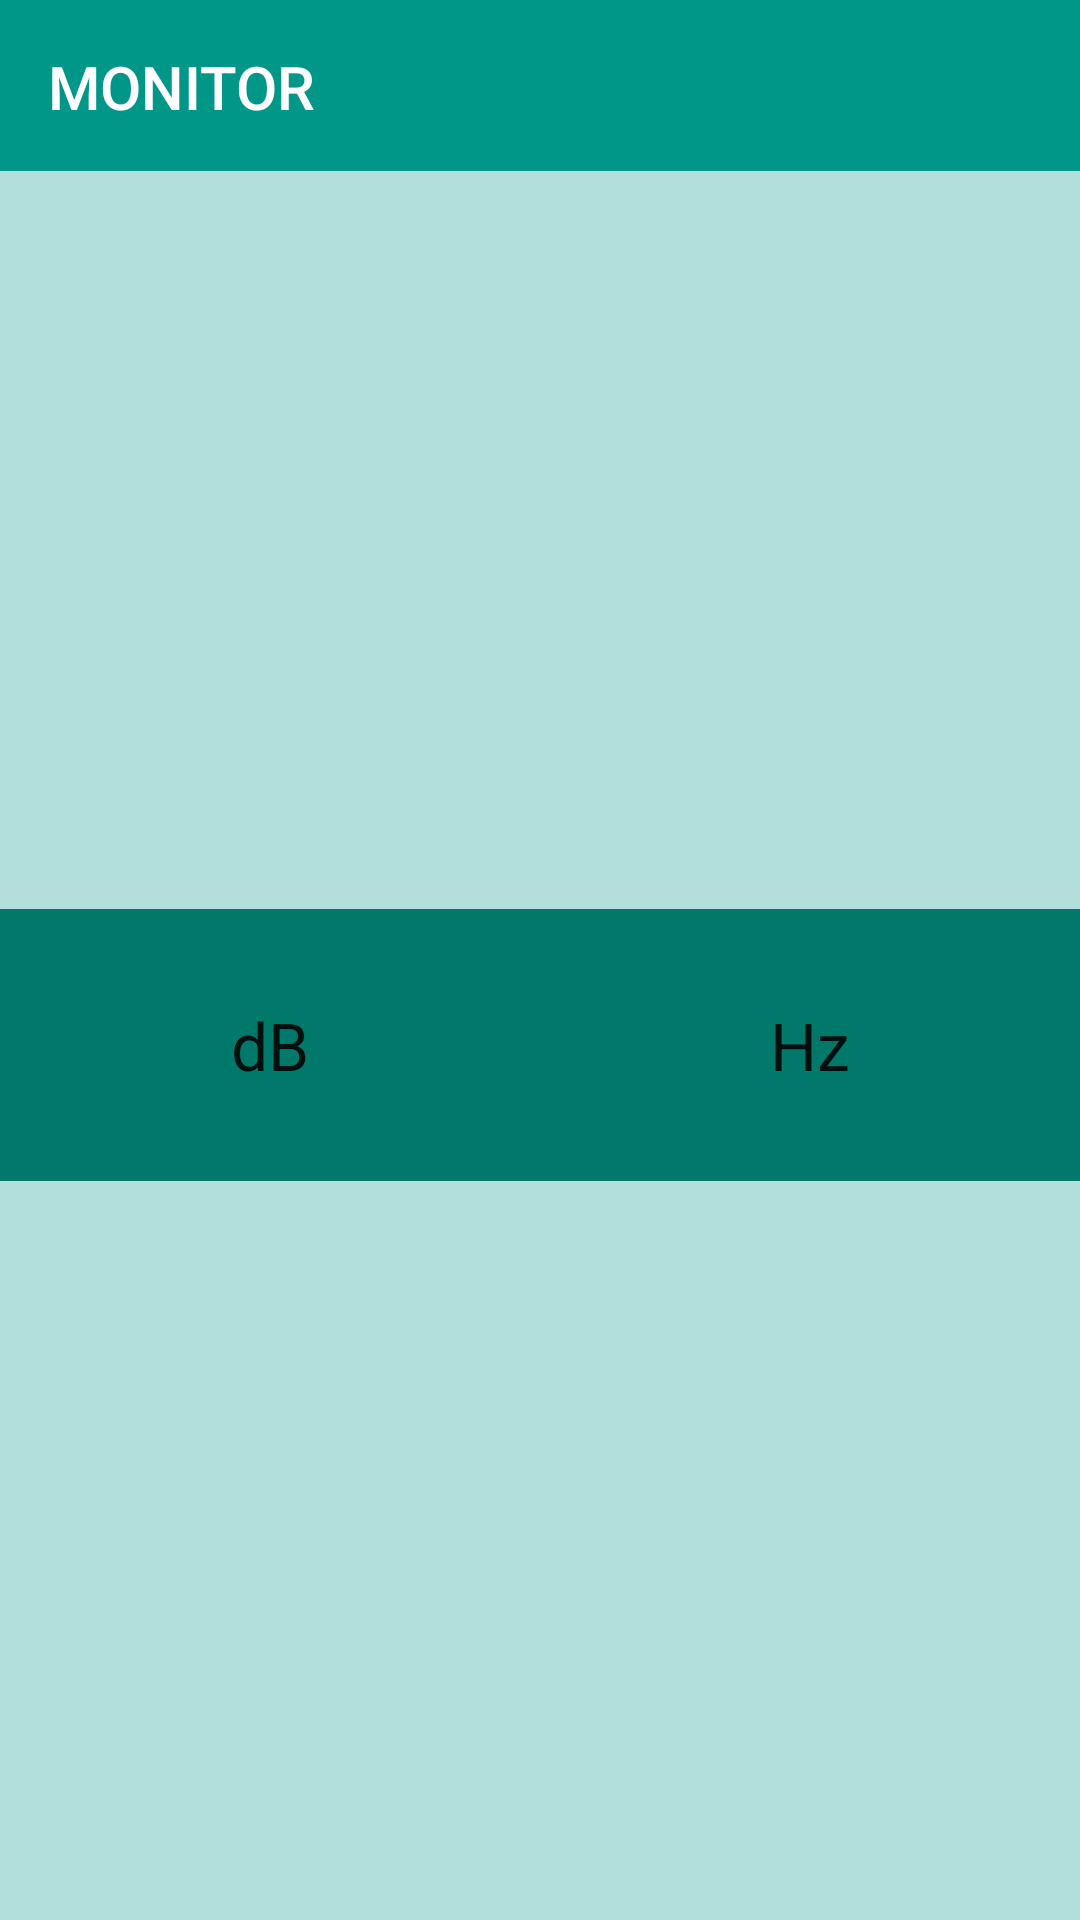

This screen was rendered from an Android layout file. Write that file and the resources it references.
<!-- AndroidManifest.xml: application theme AppTheme -->
<!-- res/layout/topsix_monitor.xml -->
<?xml version="1.0" encoding="utf-8"?>
<LinearLayout xmlns:android="http://schemas.android.com/apk/res/android"
    xmlns:app="http://schemas.android.com/apk/res-auto"
    android:layout_width="match_parent"
    android:layout_height="match_parent"
    android:orientation="vertical">

    
    <LinearLayout
        android:id="@+id/appnameLL"
        android:layout_width="match_parent"
        android:layout_height="wrap_content"
        android:background="@color/colorPrimary">

        <android.support.v7.widget.Toolbar
            android:id="@+id/toolbar"
            android:layout_width="match_parent"
            android:layout_height="wrap_content"
            android:layout_marginTop="1dp"
            android:background="@color/colorPrimary"
            app:title="@string/audio_monitor"
            app:titleTextColor="@color/white" />
    </LinearLayout>

    
    <LinearLayout
        android:id="@+id/timeFragmentLL"
        android:layout_width="match_parent"
        android:layout_height="0dp"
        android:layout_weight="4"
        android:background="@color/colorPrimaryLight"
        android:orientation="vertical"></LinearLayout>

    <LinearLayout
        android:layout_width="match_parent"
        android:layout_height="wrap_content"
        android:layout_weight="1"
        android:orientation="horizontal"
        android:background="@color/colorPrimaryDark">

        <TextView
            android:id="@+id/decibelTV"
            android:layout_width="0dp"
            android:layout_height="match_parent"
            android:layout_weight="1"
            android:gravity="center"
            android:text="dB"
            android:textAlignment="gravity"
            android:textAppearance="?android:attr/textAppearanceLarge" />

        <TextView
            android:id="@+id/frequencyTV"
            android:layout_width="0dp"
            android:layout_height="match_parent"
            android:layout_weight="1"
            android:gravity="center"
            android:text="Hz"
            android:textAlignment="gravity"
            android:textAppearance="?android:attr/textAppearanceLarge" />
    </LinearLayout>


    
    <LinearLayout
        android:id="@+id/freqFragmentLL"
        android:layout_width="match_parent"
        android:layout_height="0dp"
        android:layout_weight="4"
        android:background="@color/colorPrimaryLight"
        android:orientation="vertical"></LinearLayout>

</LinearLayout>
<!-- resources referenced by this layout -->
<resources>
  <color name="colorPrimary">#009688</color>
  <color name="colorPrimaryDark">#00796B</color>
  <color name="colorPrimaryLight">#B2DFDB</color>
  <color name="white">#ffffff</color>
  <string name="audio_monitor">MONITOR</string>
  <style name="AppTheme" parent="dolce">
          
          <item name="colorPrimary">@color/colorPrimary</item>
          <item name="colorPrimaryDark">@color/colorPrimaryDark</item>
          <item name="colorAccent">@color/colorAccent</item>
      </style>
  <style name="dolce" parent="Theme.AppCompat.Light.NoActionBar">
          <item name="colorPrimary">@color/holo_red_dark</item>
      </style>
  <color name="colorAccent">#FF5252</color>
  <color name="holo_red_dark">#d32f2f</color>
</resources>
